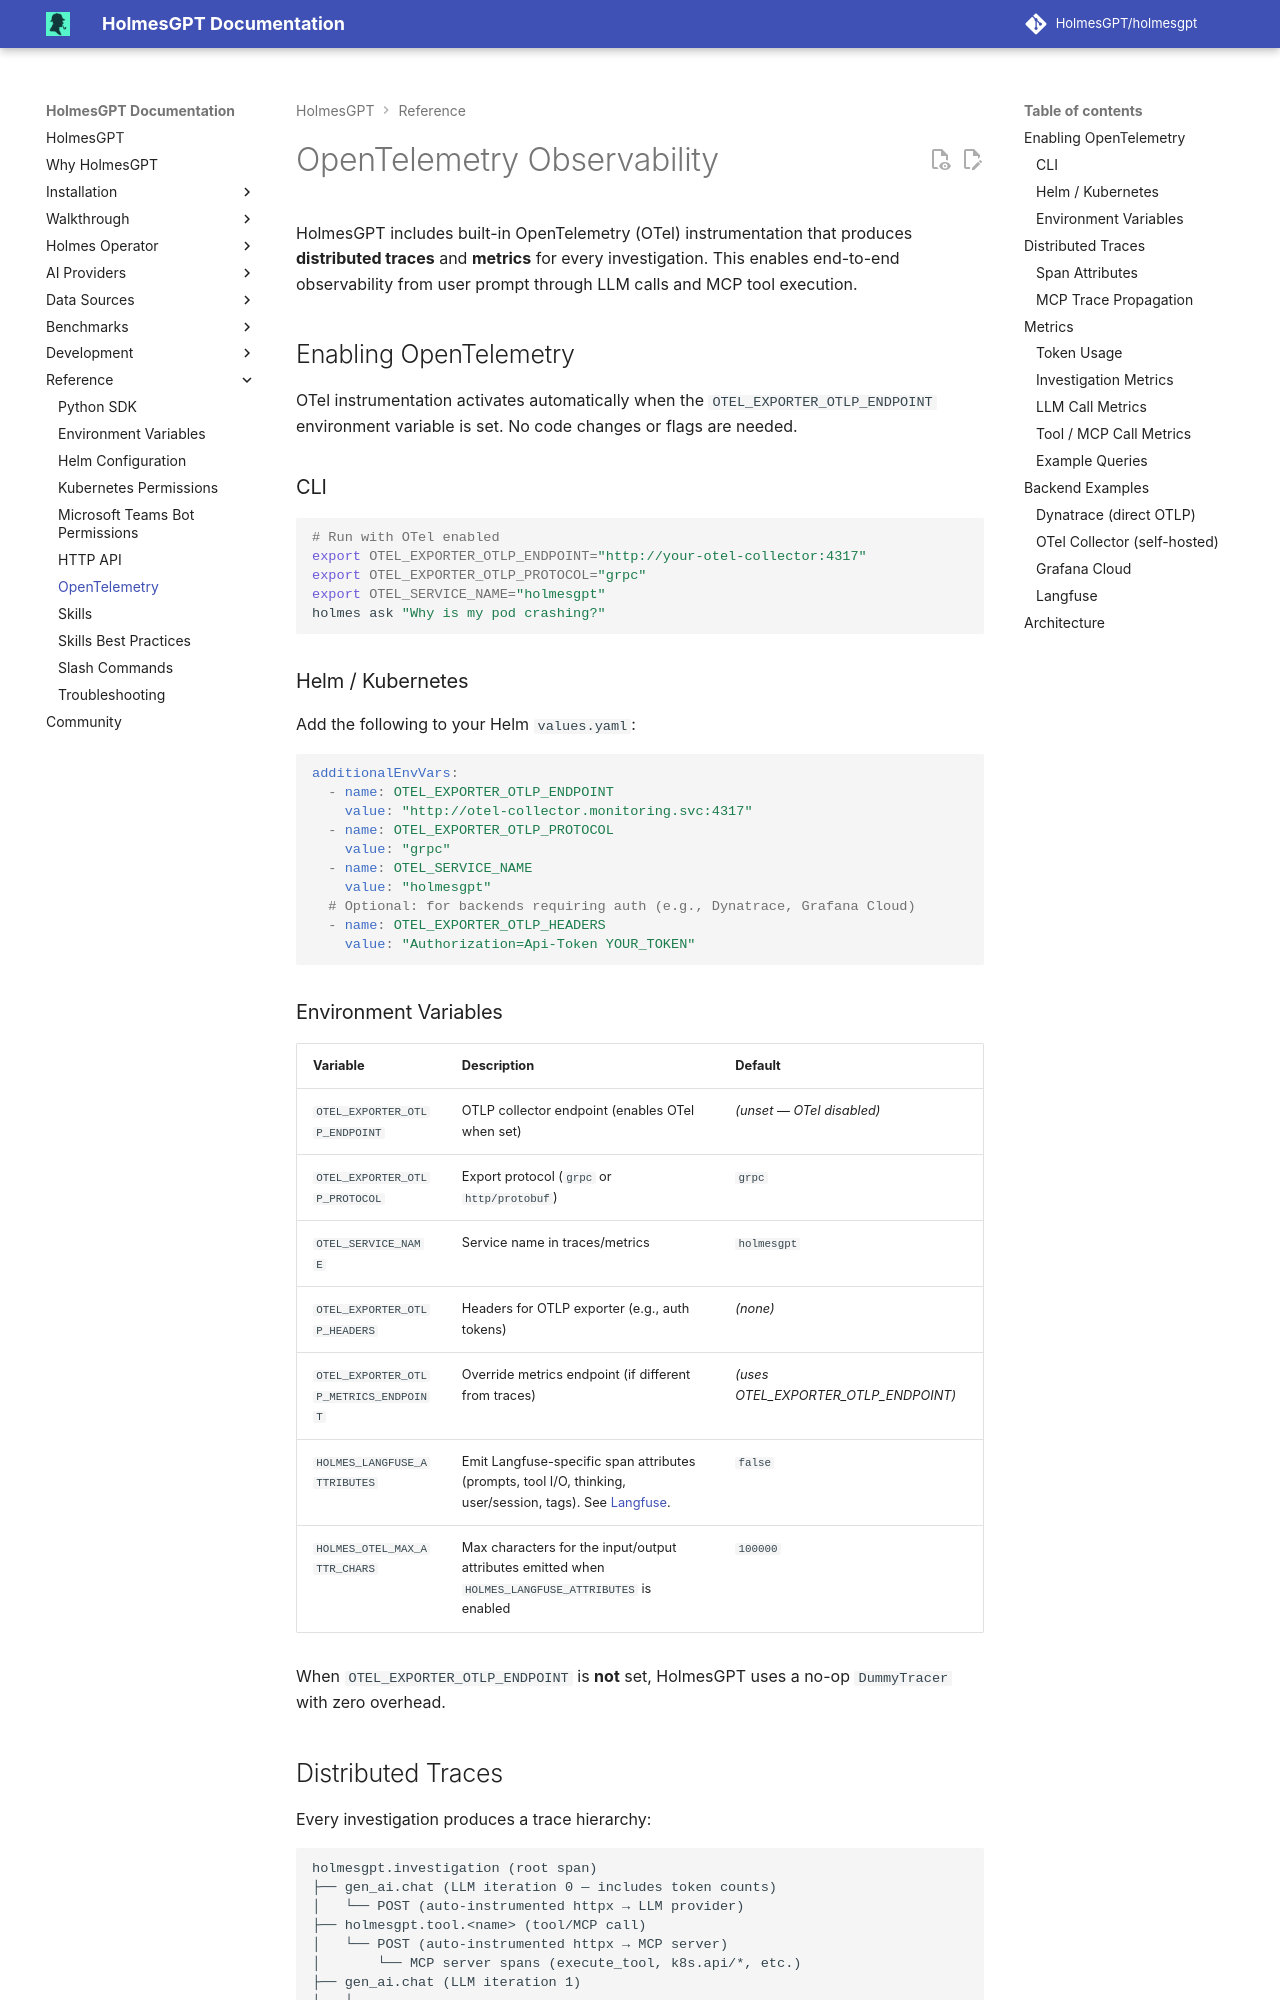

repository: HolmesGPT/holmesgpt · page: 0.46.0/reference/opentelemetry/index.html · generator: mkdocs

# OpenTelemetry Observability

HolmesGPT includes built-in OpenTelemetry (OTel) instrumentation that produces **distributed traces** and **metrics** for every investigation. This enables end-to-end observability from user prompt through LLM calls and MCP tool execution.

## Enabling OpenTelemetry

OTel instrumentation activates automatically when the `OTEL_EXPORTER_OTLP_ENDPOINT` environment variable is set. No code changes or flags are needed.

### CLI

```bash
# Run with OTel enabled
export OTEL_EXPORTER_OTLP_ENDPOINT="http://your-otel-collector:4317"
export OTEL_EXPORTER_OTLP_PROTOCOL="grpc"
export OTEL_SERVICE_NAME="holmesgpt"
holmes ask "Why is my pod crashing?"
```

### Helm / Kubernetes

Add the following to your Helm `values.yaml`:

```yaml
additionalEnvVars:
  - name: OTEL_EXPORTER_OTLP_ENDPOINT
    value: "http://otel-collector.monitoring.svc:4317"
  - name: OTEL_EXPORTER_OTLP_PROTOCOL
    value: "grpc"
  - name: OTEL_SERVICE_NAME
    value: "holmesgpt"
  # Optional: for backends requiring auth (e.g., Dynatrace, Grafana Cloud)
  - name: OTEL_EXPORTER_OTLP_HEADERS
    value: "Authorization=Api-Token YOUR_TOKEN"
```

### Environment Variables

| Variable | Description | Default |
|----------|-------------|---------|
| `OTEL_EXPORTER_OTLP_ENDPOINT` | OTLP collector endpoint (enables OTel when set) | *(unset — OTel disabled)* |
| `OTEL_EXPORTER_OTLP_PROTOCOL` | Export protocol (`grpc` or `http/protobuf`) | `grpc` |
| `OTEL_SERVICE_NAME` | Service name in traces/metrics | `holmesgpt` |
| `OTEL_EXPORTER_OTLP_HEADERS` | Headers for OTLP exporter (e.g., auth tokens) | *(none)* |
| `OTEL_EXPORTER_OTLP_METRICS_ENDPOINT` | Override metrics endpoint (if different from traces) | *(uses OTEL_EXPORTER_OTLP_ENDPOINT)* |
| `HOLMES_LANGFUSE_ATTRIBUTES` | Emit Langfuse-specific span attributes (prompts, tool I/O, thinking, user/session, tags). See [Langfuse](#langfuse). | `false` |
| `HOLMES_OTEL_MAX_ATTR_CHARS` | Max characters for the input/output attributes emitted when `HOLMES_LANGFUSE_ATTRIBUTES` is enabled | `100000` |

When `OTEL_EXPORTER_OTLP_ENDPOINT` is **not** set, HolmesGPT uses a no-op `DummyTracer` with zero overhead.

## Distributed Traces

Every investigation produces a trace hierarchy:

```
holmesgpt.investigation (root span)
├── gen_ai.chat (LLM iteration 0 — includes token counts)
│   └── POST (auto-instrumented httpx → LLM provider)
├── holmesgpt.tool.<name> (tool/MCP call)
│   └── POST (auto-instrumented httpx → MCP server)
│       └── MCP server spans (execute_tool, k8s.api/*, etc.)
├── gen_ai.chat (LLM iteration 1)
│   └── ...
└── gen_ai.chat (final iteration — produces answer)
```
